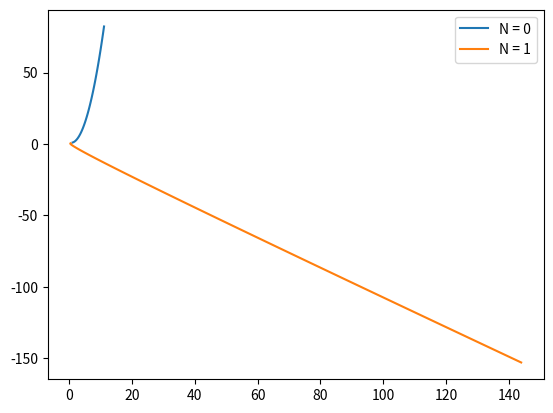

The matplotlib source for this figure:
import matplotlib.pyplot as plt

N = 2
D = 2

r = [[1.0, 1.0], [0.5, 0.5]]
v = [[0.5, 1.0], [-0.1, -0.9]]
a = [[1.0, 0.0], [-2.0, 2.0]]

t = 0.0
dt = 0.1

x1_list = []
y1_list = []
x2_list = []
y2_list = []


def forca():
    a = [[0.0, 0.0], [0.0, 0.0]]
    for i in range(N-1):
        for j in range(i+1, N):
            r2 = 0
            for m in range(D):
                dr = r[i][m] - r[j][m]
                r2 += dr*dr
            r2 = 1/r2
            r6 = r2*r2*r2
            f = 48*r2*r6*(r6-0.5)
            for m in range(D):
                a[i][m] += f*dr
                a[j][m] -= f*dr


while t < 10:
    forca()
    
    for i in range(N):
        for m in range(D):
            r[i][m] += dt*v[i][m] + 1/2*a[i][m]*dt**2
            v[i][m] += dt*a[i][m]

    forca()

    for i in range(N):
        for m in range(D):
            v[i][m] += dt*a[i][m]/2
    
    x1_list.append(r[0][0])
    y1_list.append(r[0][1])

    x2_list.append(r[1][0])
    y2_list.append(r[1][1])

    t += dt

fig, ax = plt.subplots()
ax.plot(y1_list, x1_list, label='N = 0')
ax.plot(y2_list, x2_list, label='N = 1')
ax.legend()
plt.show()
